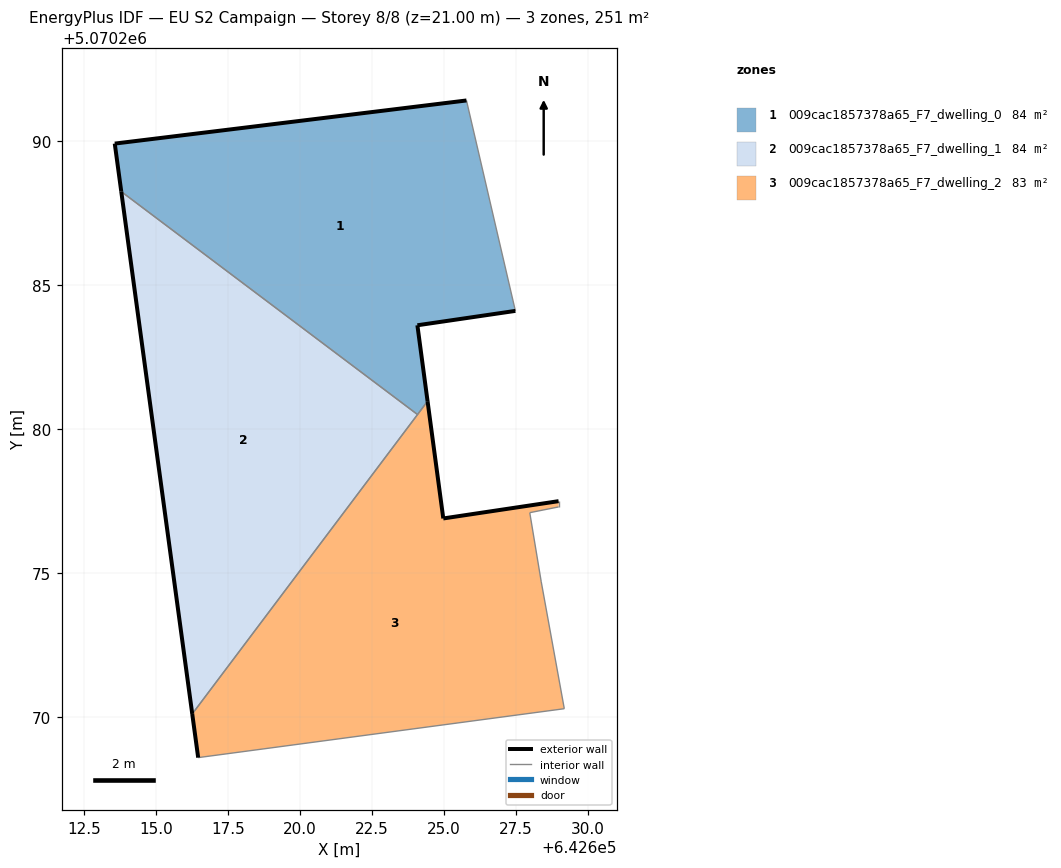
=== STOREY PLAN SPEC (per zone: floor XY polygon, exterior-wall plan segments, windows/doors) ===
zone 1: 009cac1857378a65_F7_dwelling_0  (83.7 m²)
  floor: (642624.43, 5070280.97) (642624.07, 5070283.61) (642627.48, 5070284.11) (642625.78, 5070291.41) (642613.57, 5070289.92) (642613.79, 5070288.25) (642624.08, 5070280.51)
  exterior wall: (642627.48, 5070284.11) – (642624.07, 5070283.61)  [3.4 m]
  exterior wall: (642624.07, 5070283.61) – (642624.43, 5070280.97)  [2.7 m]
  exterior wall: (642613.79, 5070288.25) – (642613.57, 5070289.92)  [1.7 m]
  exterior wall: (642613.57, 5070289.92) – (642625.78, 5070291.41)  [12.3 m]
  interior walls: 3
zone 2: 009cac1857378a65_F7_dwelling_1  (83.7 m²)
  floor: (642616.26, 5070270.12) (642624.08, 5070280.51) (642613.79, 5070288.25)
  exterior wall: (642616.26, 5070270.12) – (642613.79, 5070288.25)  [18.3 m]
  interior walls: 2
zone 3: 009cac1857378a65_F7_dwelling_2  (83.3 m²)
  floor: (642629.17, 5070270.30) (642628.37, 5070274.70) (642627.97, 5070277.10) (642628.98, 5070277.30) (642628.98, 5070277.50) (642624.97, 5070276.90) (642624.43, 5070280.97) (642616.26, 5070270.12) (642616.46, 5070268.60)
  exterior wall: (642616.46, 5070268.60) – (642616.26, 5070270.12)  [1.5 m]
  exterior wall: (642624.43, 5070280.97) – (642624.97, 5070276.90)  [4.1 m]
  exterior wall: (642624.97, 5070276.90) – (642628.98, 5070277.50)  [4.0 m]
  interior walls: 7

=== DERIVED (storey summary) ===
Building: EU S2 Campaign
Storey: 8 of 8  (floor level z = 21.00 m)
Storey gross floor area: 250.7 m²
Zones on this storey: 3
  - 009cac1857378a65_F7_dwelling_0: floor 83.7 m²; exterior wall 20.1 m (60.2 m²); WWR 0.0%
  - 009cac1857378a65_F7_dwelling_1: floor 83.7 m²; exterior wall 18.3 m (54.9 m²); WWR 0.0%
  - 009cac1857378a65_F7_dwelling_2: floor 83.3 m²; exterior wall 9.7 m (29.1 m²); WWR 0.0%
Zone adjacency (shared interzone walls):
  - 009cac1857378a65_F7_dwelling_0 ↔ 009cac1857378a65_F7_dwelling_1
  - 009cac1857378a65_F7_dwelling_0 ↔ 009cac1857378a65_F7_dwelling_2
  - 009cac1857378a65_F7_dwelling_1 ↔ 009cac1857378a65_F7_dwelling_2